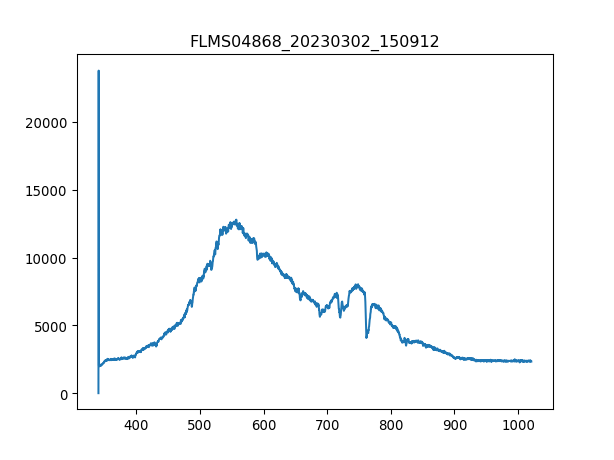

Values plotted in this chart, from the file beside it:
3.403980399999999804e+02, 1.581879310344827516e+01
3.407779787842517294e+02, 2.376660672413793145e+04
3.411578753728139191e+02, 2.040624310344827563e+03
3.415377297593970525e+02, 2.038364482758620625e+03
3.419175419377116327e+02, 2.033844827586206975e+03
3.422973119014679924e+02, 2.076781551724137898e+03
3.426770396443767481e+02, 1.990908103448275824e+03
3.430567251601482894e+02, 1.999947413793103351e+03
3.434363684424930625e+02, 2.042884137931034502e+03
3.438159694851215704e+02, 2.076781551724137898e+03
3.441955282817443162e+02, 2.018026034482758632e+03
3.445750448260716894e+02, 2.033844827586206975e+03
3.449545191118141361e+02, 2.079041379310344837e+03
3.453339511326822162e+02, 2.081301206896551776e+03
3.457133408823863761e+02, 2.117458448275861883e+03
3.460926883546370050e+02, 2.124237931034482699e+03
3.464719935431446629e+02, 2.140056724137930814e+03
3.468512564416197392e+02, 2.171694310344827500e+03
3.472304770437727939e+02, 2.106159310344827645e+03
3.476096553433141594e+02, 2.196552413793103369e+03
3.479887913339544525e+02, 2.194292586206896431e+03
3.483678850094040058e+02, 2.221410517241379239e+03
3.487469363633733224e+02, 2.205591724137931124e+03
3.491259453895728484e+02, 2.257567758620689801e+03
3.495049120817131438e+02, 2.311803620689654963e+03
3.498838364335046549e+02, 2.320842931034482717e+03
3.502627184386577710e+02, 2.388637758620689510e+03
3.506415580908830520e+02, 2.415755689655172318e+03
3.510203553838908306e+02, 2.424795000000000073e+03
3.513991103113916665e+02, 2.357000172413793280e+03
3.517778228670960630e+02, 2.370559137931034456e+03
3.521564930447144093e+02, 2.395417241379310326e+03
3.525351208379572086e+02, 2.445133448275862065e+03
3.529137062405348502e+02, 2.472251379310344873e+03
3.532922492461578940e+02, 2.479030862068965689e+03
3.536707498485368433e+02, 2.454172758620689820e+03
3.540492080413820304e+02, 2.474511206896551812e+03
3.544276238184040153e+02, 2.454172758620689820e+03
3.548059971733132443e+02, 2.485810344827586050e+03
3.551843280998201067e+02, 2.499369310344827682e+03
3.555626165916351624e+02, 2.472251379310344873e+03
3.559408626424688578e+02, 2.533266724137930851e+03
3.563190662460316389e+02, 2.540046206896551666e+03
3.566972273960340090e+02, 2.433834310344827372e+03
3.570753460861864710e+02, 2.499369310344827682e+03
3.574534223101993007e+02, 2.427054827586207011e+03
3.578314560617831717e+02, 2.499369310344827682e+03
3.582094473346484733e+02, 2.451912931034482881e+03
3.585873961225056519e+02, 2.467731724137930996e+03
3.589653024190650967e+02, 2.467731724137930996e+03
3.593431662180374815e+02, 2.458692413793103242e+03
3.597209875131331387e+02, 2.503888965517241559e+03
3.600987662980625146e+02, 2.472251379310344873e+03
3.604765025665361122e+02, 2.492589827586206866e+03
3.608541963122644347e+02, 2.501629137931034620e+03
3.612318475289579283e+02, 2.542306034482758605e+03
3.616094562103269823e+02, 2.438353965517241249e+03
3.619870223500821567e+02, 2.436094137931034311e+03
3.623645459419338408e+02, 2.447393275862069004e+03
3.627420269795925947e+02, 2.469991551724137935e+03
3.631194654567688076e+02, 2.467731724137930996e+03
... 1,987 more rows
